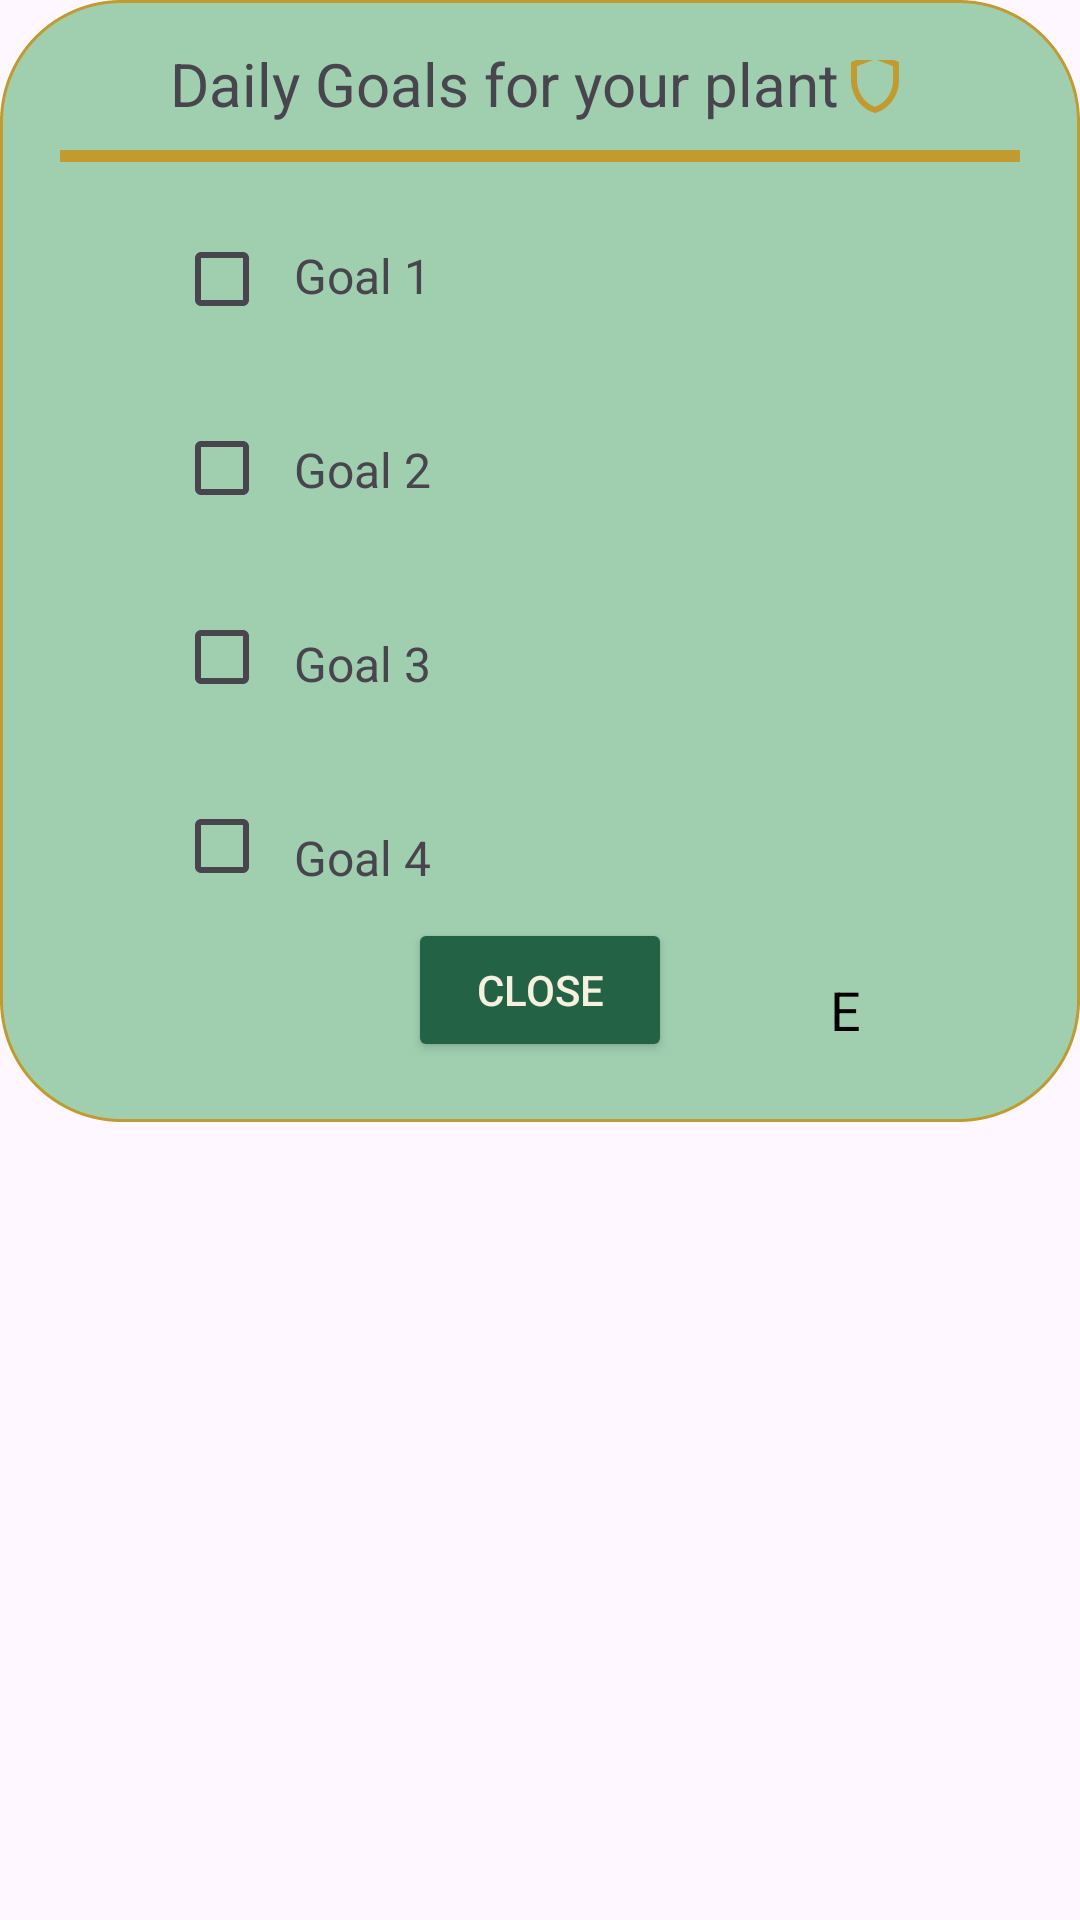

Write the Android layout XML for this screen, with the resource values it uses.
<!-- AndroidManifest.xml: application theme Theme.Buddybloom -->
<!-- res/layout/dialog_daily_goals.xml -->
<?xml version="1.0" encoding="utf-8"?>
<androidx.constraintlayout.widget.ConstraintLayout xmlns:android="http://schemas.android.com/apk/res/android"
    xmlns:app="http://schemas.android.com/apk/res-auto"
    xmlns:tools="http://schemas.android.com/tools"
    android:layout_width="match_parent"
    android:layout_height="match_parent"
    android:id="@+id/dialog_daily_goals">

    <androidx.constraintlayout.widget.ConstraintLayout
        android:id="@+id/dialog_daily_box"
        android:layout_width="match_parent"
        android:layout_height="wrap_content"
        android:background="@drawable/border_lightgreen"
        android:padding="20dp"
        app:layout_constraintTop_toTopOf="parent">

        <TextView
            android:id="@+id/tv_daily_goals"
            android:layout_width="wrap_content"
            android:layout_height="wrap_content"
            android:layout_marginBottom="15dp"
            android:drawableEnd="@drawable/icon_day_count"
            android:gravity="center"
            android:text="@string/daily_goals"
            android:textSize="20sp"
            app:layout_constraintBottom_toTopOf="@+id/gold_line"
            app:layout_constraintEnd_toEndOf="parent"
            app:layout_constraintStart_toStartOf="parent"
            app:layout_constraintTop_toTopOf="parent" />

        <View
            android:id="@+id/gold_line"
            android:layout_width="match_parent"
            android:layout_height="4dp"
            android:layout_marginTop="30dp"
            android:background="@drawable/border_line"
            app:layout_constraintEnd_toEndOf="parent"
            app:layout_constraintStart_toStartOf="parent"
            app:layout_constraintTop_toTopOf="parent" />


        <com.google.android.material.checkbox.MaterialCheckBox
            android:id="@+id/cb1_daily"
            android:layout_width="wrap_content"
            android:layout_height="wrap_content"
            android:layout_marginStart="30dp"
            android:layout_marginTop="15dp"
            app:layout_constraintBottom_toTopOf="@+id/cb2_daily"
            app:layout_constraintStart_toStartOf="parent"
            app:layout_constraintTop_toBottomOf="@+id/gold_line" />

        <TextView
            android:id="@+id/tv_cb1_text"
            android:layout_width="wrap_content"
            android:layout_height="wrap_content"
            android:text="Goal 1"
            android:textSize="16sp"
            android:layout_marginTop="27dp"
            app:layout_constraintStart_toEndOf="@+id/cb1_daily"
            app:layout_constraintTop_toBottomOf="@+id/gold_line"/>

        <com.google.android.material.checkbox.MaterialCheckBox
            android:id="@+id/cb2_daily"
            android:layout_width="wrap_content"
            android:layout_height="wrap_content"
            android:layout_marginStart="30dp"
            android:layout_marginTop="15dp"
            app:layout_constraintBottom_toTopOf="@+id/cb3_daily"
            app:layout_constraintStart_toStartOf="parent"
            app:layout_constraintTop_toBottomOf="@+id/cb1_daily" />

        <TextView
            android:id="@+id/tv_cb2_text"
            android:layout_width="wrap_content"
            android:layout_height="wrap_content"
            android:layout_marginTop="43dp"
            android:text="Goal 2"
            android:textSize="16sp"
            app:layout_constraintStart_toEndOf="@+id/cb2_daily"
            app:layout_constraintTop_toBottomOf="@+id/tv_cb1_text" />

        <com.google.android.material.checkbox.MaterialCheckBox
            android:id="@+id/cb3_daily"
            android:layout_width="wrap_content"
            android:layout_height="wrap_content"
            android:layout_marginStart="30dp"
            android:layout_marginTop="15dp"
            app:layout_constraintBottom_toTopOf="@+id/cb4_daily"
            app:layout_constraintStart_toStartOf="parent"
            app:layout_constraintTop_toBottomOf="@+id/cb2_daily" />

        <TextView
            android:id="@+id/tv_cb3_text"
            android:layout_width="wrap_content"
            android:layout_height="wrap_content"
            android:layout_marginTop="43dp"
            android:text="Goal 3"
            android:textSize="16sp"
            app:layout_constraintStart_toEndOf="@+id/cb3_daily"
            app:layout_constraintTop_toBottomOf="@+id/tv_cb2_text" />

        <com.google.android.material.checkbox.MaterialCheckBox
            android:id="@+id/cb4_daily"
            android:layout_width="wrap_content"
            android:layout_height="wrap_content"
            android:layout_marginStart="30dp"
            android:layout_marginTop="15dp"
            app:layout_constraintStart_toStartOf="parent"
            app:layout_constraintTop_toBottomOf="@+id/cb3_daily" />

        <TextView
            android:id="@+id/tv_cb4_text"
            android:layout_width="wrap_content"
            android:layout_height="wrap_content"
            android:layout_marginTop="43dp"
            android:text="Goal 4"
            android:textSize="16sp"
            app:layout_constraintStart_toEndOf="@+id/cb4_daily"
            app:layout_constraintTop_toBottomOf="@+id/tv_cb3_text" />

        <Button
            android:id="@+id/btn_close"
            android:layout_width="wrap_content"
            android:layout_height="wrap_content"
            android:backgroundTint="@color/darkgreen"
            android:elevation="4dp"
            android:text="@string/close"
            android:textColor="@color/eggwhite"
            app:layout_constraintEnd_toEndOf="parent"
            app:layout_constraintStart_toStartOf="parent"
            app:layout_constraintTop_toBottomOf="@id/cb4_daily"
            app:strokeColor="@color/darkbrown"
            app:strokeWidth="1dp" />

        <FrameLayout
            android:layout_width="50dp"
            android:layout_height="35dp"
            app:layout_constraintBottom_toBottomOf="parent"
            app:layout_constraintEnd_toEndOf="parent"
            app:layout_constraintStart_toEndOf="@+id/btn_close">

            <ImageView
                android:layout_width="match_parent"
                android:layout_height="match_parent"
                android:src="@drawable/icon_difficulty" />

            <TextView
                android:layout_width="wrap_content"
                android:layout_height="wrap_content"
                android:layout_gravity="center"
                android:text="E"
                android:textColor="@color/black"
                android:textSize="18sp" />
        </FrameLayout>

    </androidx.constraintlayout.widget.ConstraintLayout>
    </androidx.constraintlayout.widget.ConstraintLayout>
<!-- resources referenced by this layout -->
<resources>
  <color name="black">#FF000000</color>
  <color name="darkbrown">#24231F</color>
  <color name="darkgreen">#246246</color>
  <color name="eggwhite">#F6F1DE</color>
  <!-- drawable border_lightgreen (drawable) -->
  <?xml version="1.0" encoding="utf-8"?>
  <shape xmlns:android="http://schemas.android.com/apk/res/android" android:shape="rectangle">
  
      <solid android:color="@color/lightgreen"/>
      <corners android:radius="40dp"/>
      <stroke android:color="@color/gold" android:width="1dp" android:dashWidth="4dp"/>
  
  </shape>
  <!-- drawable border_line (drawable) -->
  <?xml version="1.0" encoding="utf-8"?>
  <shape xmlns:android="http://schemas.android.com/apk/res/android" android:shape="rectangle">
  
      <solid android:color="@color/gold"/>
      <size android:height="6dp"/>
  </shape>
  <!-- drawable icon_day_count (drawable) -->
  <vector xmlns:android="http://schemas.android.com/apk/res/android" android:height="24dp" android:tint="#C19B2F" android:viewportHeight="24" android:viewportWidth="24" android:width="24dp">
        
      <path android:fillColor="@android:color/white" android:pathData="M12,2L4,5v6.09c0,5.05 3.41,9.76 8,10.91c4.59,-1.15 8,-5.86 8,-10.91V5L12,2zM18,11.09c0,4 -2.55,7.7 -6,8.83c-3.45,-1.13 -6,-4.82 -6,-8.83v-4.7l6,-2.25l6,2.25V11.09z"/>
      
  </vector>
  <string name="close">CLOSE</string>
  <string name="daily_goals">Daily Goals for your plant</string>
  <style name="Theme.Buddybloom" parent="Base.Theme.Buddybloom" />
  <color name="lightgreen">#A0CFB0</color>
  <color name="gold">#C19B2F</color>
  <style name="Base.Theme.Buddybloom" parent="Theme.Material3.DayNight.NoActionBar">
          
          
      </style>
</resources>
